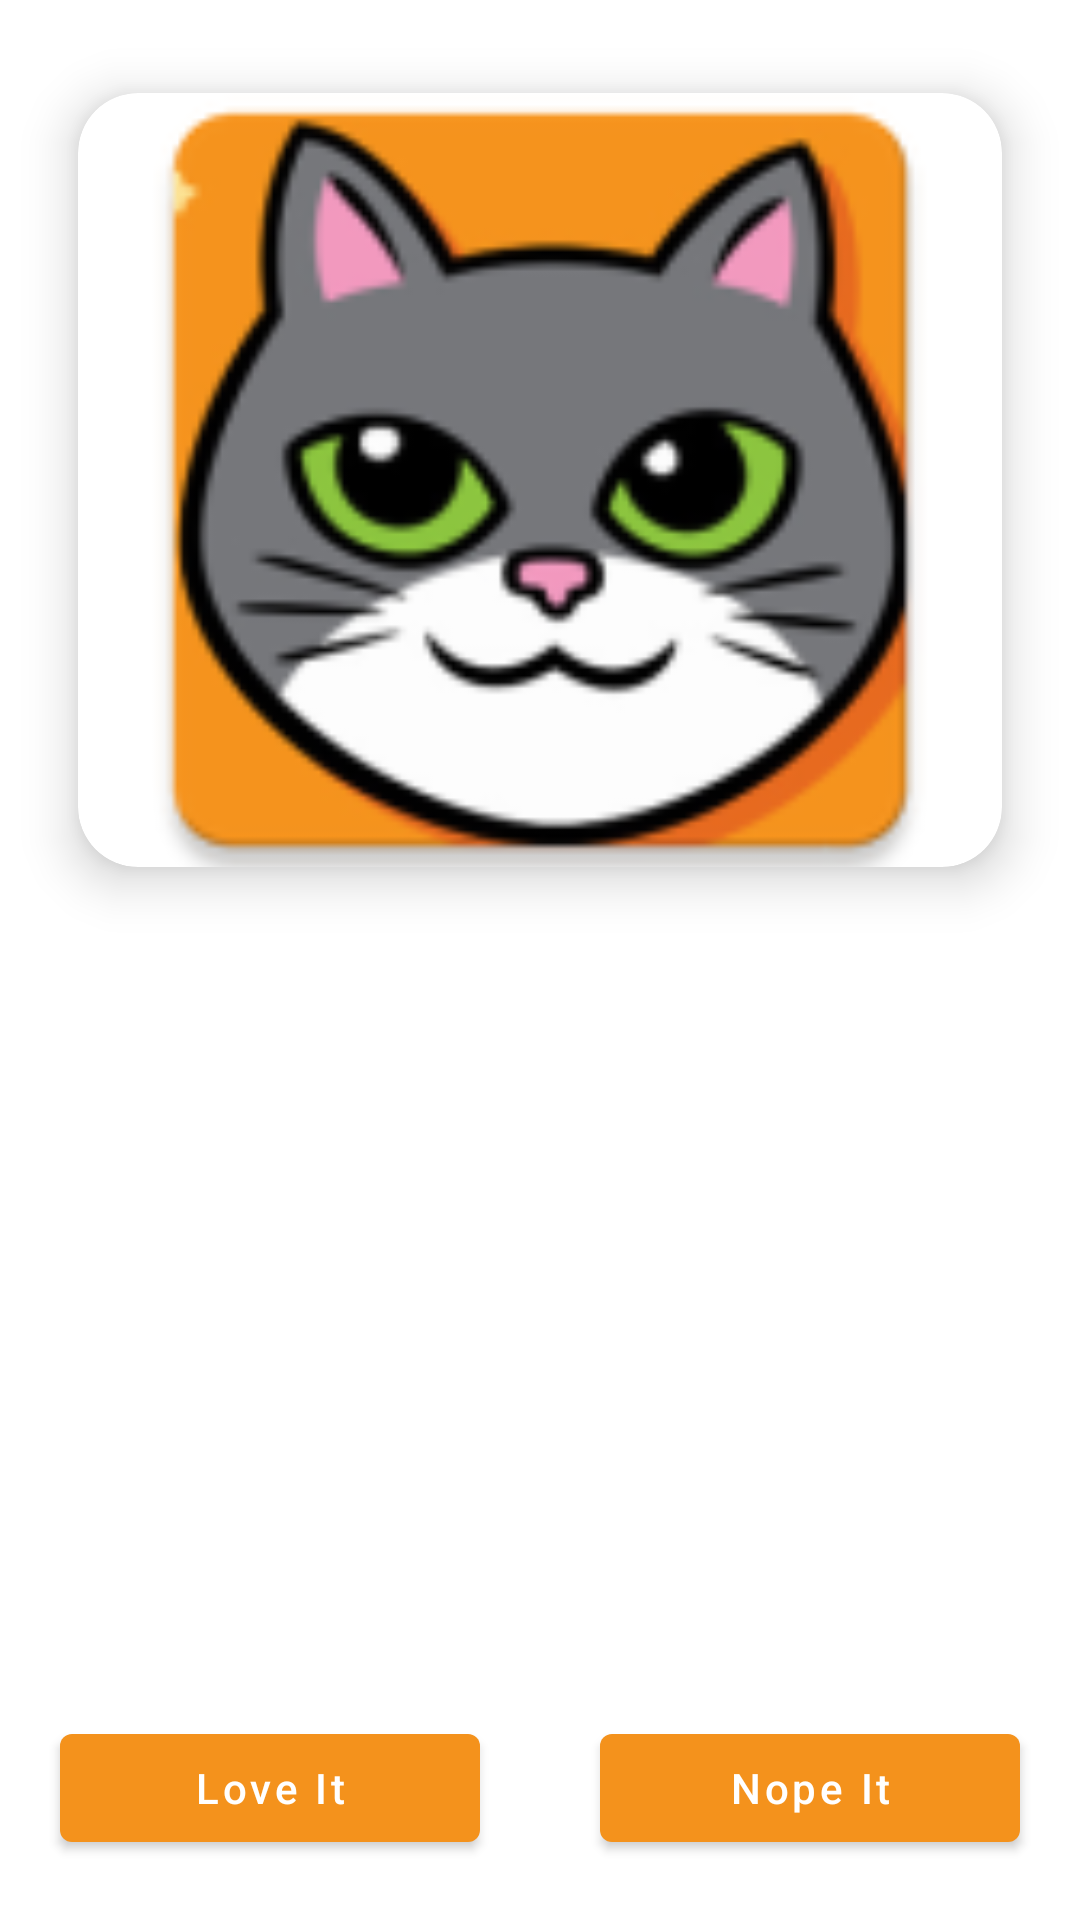

Produce the Android XML layout that renders to this screen, including the resource entries it uses.
<!-- AndroidManifest.xml: application theme Theme.Cats -->
<!-- res/layout/fragment_vote.xml -->
<?xml version="1.0" encoding="utf-8"?>
<androidx.constraintlayout.widget.ConstraintLayout xmlns:android="http://schemas.android.com/apk/res/android"
    xmlns:app="http://schemas.android.com/apk/res-auto"
    xmlns:tools="http://schemas.android.com/tools"
    android:layout_width="match_parent"
    android:layout_height="match_parent"
    tools:context=".ui.vote.VoteFragment">

    <androidx.cardview.widget.CardView
        android:layout_width="match_parent"
        android:layout_height="300dp"
        android:layout_margin="@dimen/_10dp"
        app:cardCornerRadius="@dimen/_20dp"
        app:cardElevation="@dimen/_10dp"
        app:cardUseCompatPadding="true"
        app:layout_constraintTop_toTopOf="parent">

        <ImageView
            android:id="@+id/imgCat"
            android:layout_width="match_parent"
            android:layout_height="match_parent"
            android:contentDescription="@string/app_name"
            android:scaleType="centerCrop"
            android:src="@mipmap/ic_launcher" />
    </androidx.cardview.widget.CardView>

    <com.google.android.material.button.MaterialButton
        android:id="@+id/btnLoveIt"
        android:layout_width="@dimen/_0dp"
        android:layout_height="wrap_content"
        android:layout_margin="@dimen/_20dp"
        android:text="@string/love_it"
        android:textAllCaps="false"
        android:textColor="@color/white"
        app:icon="@drawable/ic_like"
        app:iconTint="@color/white"
        app:layout_constraintBottom_toBottomOf="parent"
        app:layout_constraintEnd_toStartOf="@id/btnNopeIt"
        app:layout_constraintStart_toStartOf="parent" />

    <com.google.android.material.button.MaterialButton
        android:id="@+id/btnNopeIt"
        android:layout_width="@dimen/_0dp"
        android:layout_height="wrap_content"
        android:layout_margin="@dimen/_20dp"
        android:text="@string/nope_it"
        android:textAllCaps="false"
        android:textColor="@color/white"
        app:icon="@drawable/ic_dislike"
        app:iconTint="@color/white"
        app:layout_constraintBottom_toBottomOf="parent"
        app:layout_constraintEnd_toEndOf="parent"
        app:layout_constraintStart_toEndOf="@id/btnLoveIt" />


</androidx.constraintlayout.widget.ConstraintLayout>
<!-- resources referenced by this layout -->
<resources>
  <color name="white">#FFFFFFFF</color>
  <dimen name="_0dp">0dp</dimen>
  <dimen name="_10dp">10dp</dimen>
  <dimen name="_20dp">20dp</dimen>
  <!-- mipmap ic_launcher: png bitmap (mipmap-hdpi, 5737 bytes) -->
  <string name="app_name">Cats</string>
  <string name="love_it">Love It</string>
  <string name="nope_it">Nope It</string>
  <style name="Theme.Cats" parent="Theme.MaterialComponents.DayNight.DarkActionBar">
          
          <item name="colorPrimary">@color/primary</item>
          <item name="colorPrimaryVariant">@color/primaryDark</item>
          <item name="colorOnPrimary">@color/accent</item>
          
          <item name="colorSecondary">@color/primary</item>
          <item name="colorSecondaryVariant">@color/primaryDark</item>
          <item name="colorOnSecondary">@color/accent</item>
          
          <item name="android:statusBarColor" tools:targetApi="l">?attr/colorPrimaryVariant</item>
          
      </style>
  <color name="primary">#f4921c</color>
  <color name="primaryDark">#e0621e</color>
  <color name="accent">#9ed149</color>
</resources>
